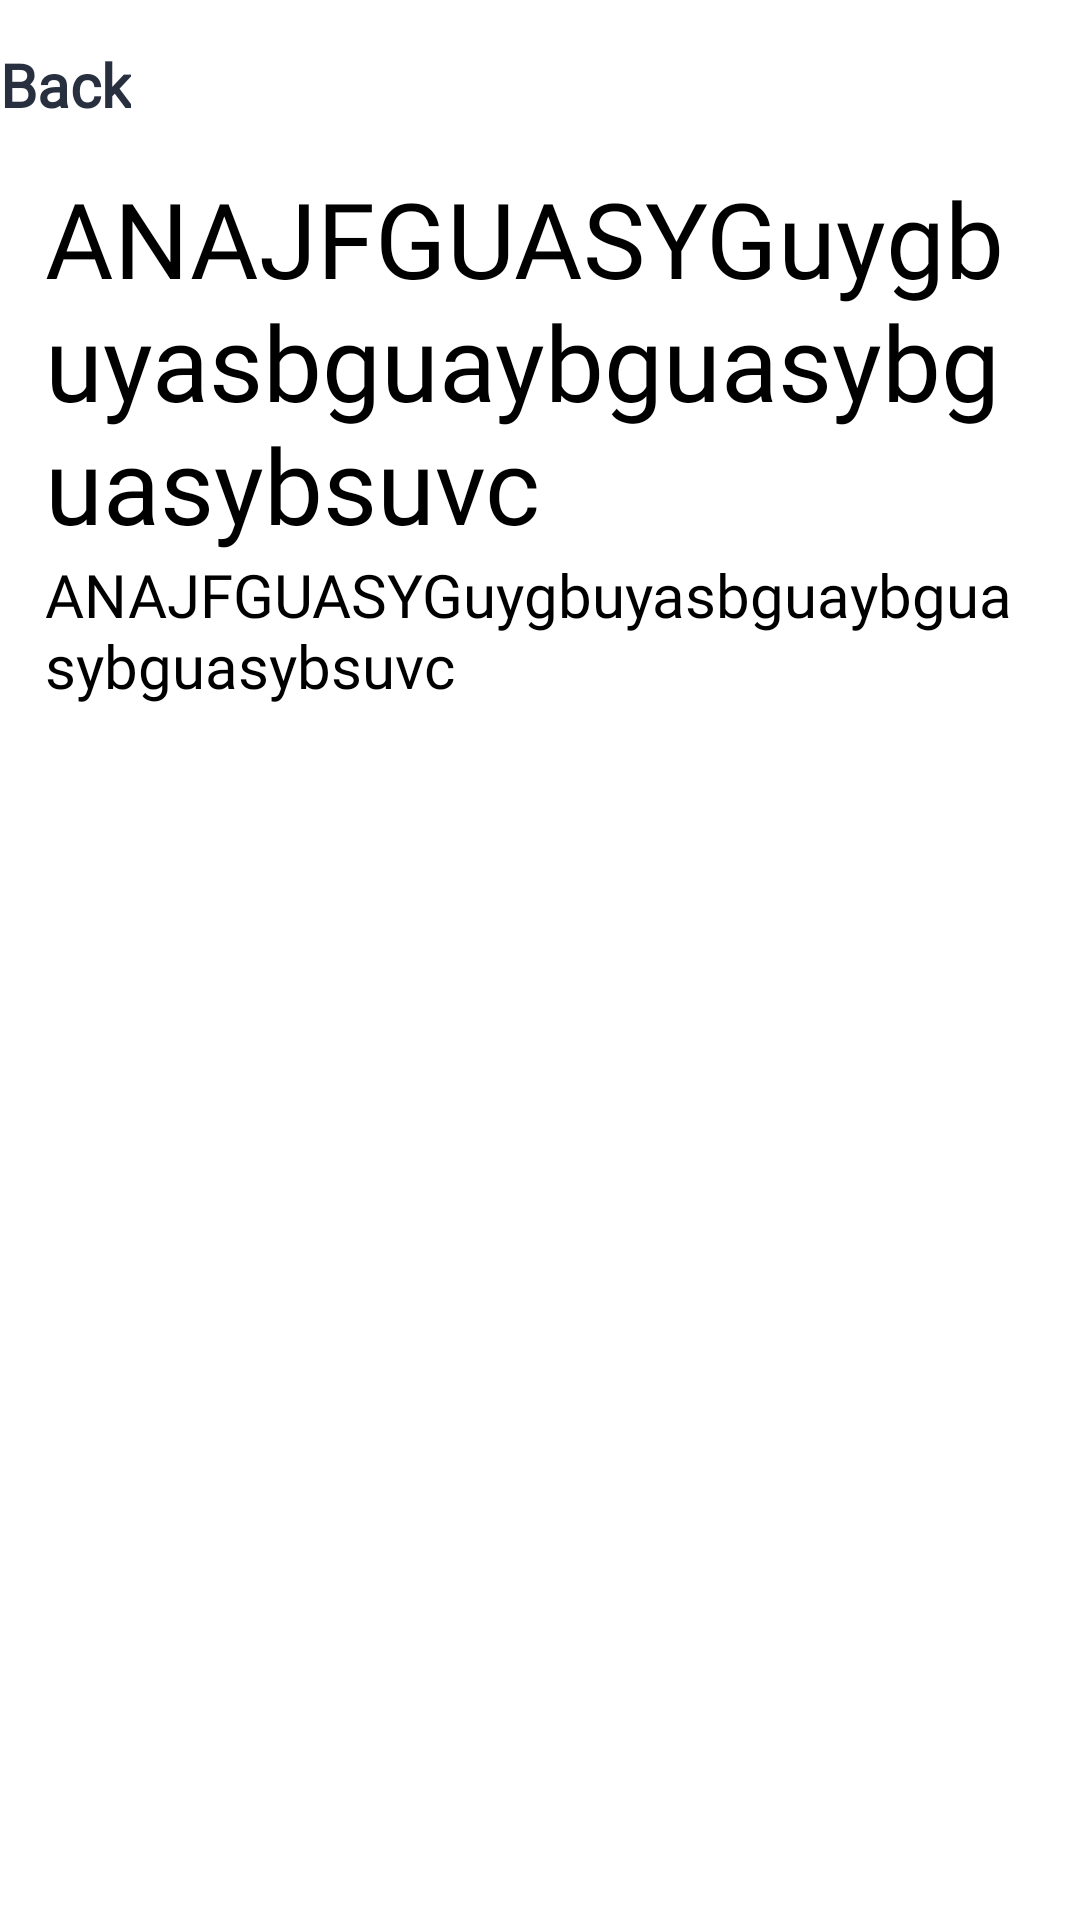

Android layout source for this screen:
<!-- AndroidManifest.xml: application theme Theme.MyNotes -->
<!-- res/layout/fragment_read_cloud_note.xml -->
<?xml version="1.0" encoding="utf-8"?>
<layout
    xmlns:android="http://schemas.android.com/apk/res/android"
    xmlns:tools="http://schemas.android.com/tools"
    xmlns:app="http://schemas.android.com/apk/res-auto"
    tools:context=".view.ReadCloudNoteFragment">
    <androidx.constraintlayout.widget.ConstraintLayout
    android:id="@+id/background"
    android:layout_width="match_parent"
    android:layout_height="match_parent">

        <androidx.constraintlayout.widget.ConstraintLayout
        android:id="@+id/constraintLayout2"
        android:layout_width="match_parent"
        android:layout_height="?android:attr/actionBarSize"
        app:layout_constraintEnd_toEndOf="parent"
        app:layout_constraintStart_toStartOf="parent"
        app:layout_constraintTop_toTopOf="parent">

        <androidx.constraintlayout.widget.ConstraintLayout
            android:id="@+id/backButtonR"
            android:layout_width="wrap_content"
            android:layout_height="wrap_content"
            android:orientation="horizontal"
            app:layout_constraintBottom_toBottomOf="parent"
            app:layout_constraintStart_toStartOf="parent"
            app:layout_constraintTop_toTopOf="parent">

            <androidx.appcompat.widget.AppCompatImageView
                android:id="@+id/backButtonnnR"
                android:layout_width="wrap_content"
                android:layout_height="wrap_content"
                android:src="@drawable/chevron_left"
                android:tint="#191E31"
                app:layout_constraintBottom_toBottomOf="parent"
                app:layout_constraintStart_toStartOf="parent"
                app:layout_constraintTop_toTopOf="parent" />

            <TextView
                android:id="@+id/backButtonnR"
                android:layout_width="wrap_content"
                android:layout_height="wrap_content"
                android:fontFamily="@font/nunito"
                android:text="@string/back"
                android:textColor="#283040"
                android:textSize="20sp"
                android:textStyle="bold"
                app:layout_constraintBottom_toBottomOf="parent"
                app:layout_constraintStart_toEndOf="@+id/backButtonnnR"
                app:layout_constraintTop_toTopOf="parent" />

        </androidx.constraintlayout.widget.ConstraintLayout>

    </androidx.constraintlayout.widget.ConstraintLayout>

        <ScrollView
        android:layout_width="0dp"
        android:layout_height="0dp"
        app:layout_constraintBottom_toBottomOf="parent"
        app:layout_constraintEnd_toEndOf="parent"
        app:layout_constraintStart_toStartOf="parent"
        app:layout_constraintTop_toBottomOf="@+id/constraintLayout2">

        <LinearLayout
            android:layout_width="match_parent"
            android:layout_height="wrap_content"
            android:orientation="vertical">

            <TextView
                android:id="@+id/title_read"
                android:layout_width="match_parent"
                android:layout_height="wrap_content"
                android:fontFamily="@font/nunito"
                android:gravity="start"
                android:paddingStart="15dp"
                android:paddingEnd="15dp"
                android:text="ANAJFGUASYGuygbuyasbguaybguasybguasybsuvc"
                android:textColor="#000000"
                android:textColorHighlight="#40000000"
                android:textColorHint="#81000000"
                android:textColorLink="#000000"
                android:textCursorDrawable="@color/black"
                android:textSize="35sp" />

            <TextView
                android:id="@+id/content_read"
                android:layout_width="match_parent"
                android:layout_height="wrap_content"
                android:fontFamily="@font/nunito"
                android:gravity="start"
                android:paddingStart="15dp"
                android:paddingEnd="15dp"
                android:paddingBottom="30dp"
                android:text="ANAJFGUASYGuygbuyasbguaybguasybguasybsuvc"
                android:textColor="#000000"
                android:textColorHighlight="#40000000"
                android:textColorHint="#81000000"
                android:textColorLink="#000000"
                android:textCursorDrawable="@color/black"
                android:textSize="20sp" />
        </LinearLayout>
    </ScrollView>

</androidx.constraintlayout.widget.ConstraintLayout>
</layout>
<!-- resources referenced by this layout -->
<resources>
  <color name="black">#000000</color>
  <string name="back">Back</string>
  <style name="Theme.MyNotes" parent="Theme.MaterialComponents.Light.NoActionBar">
          
          <item name="colorPrimary">@color/purple_500</item>
          <item name="colorPrimaryVariant">@color/purple_700</item>
          <item name="colorOnPrimary">@color/white</item>
          
          <item name="colorSecondary">@color/teal_200</item>
          <item name="colorSecondaryVariant">@color/teal_700</item>
          <item name="colorOnSecondary">@color/black</item>
          
          <item name="android:statusBarColor">?attr/colorPrimaryVariant</item>
          
          <item name="android:windowContentTransitions">true</item>
      </style>
  <color name="purple_500">#FFFFFF</color>
  <color name="purple_700">#FFFFFF</color>
  <color name="white">#FFFFFFFF</color>
  <color name="teal_200">#FFFFFF</color>
  <color name="teal_700">#FFFFFF</color>
</resources>
